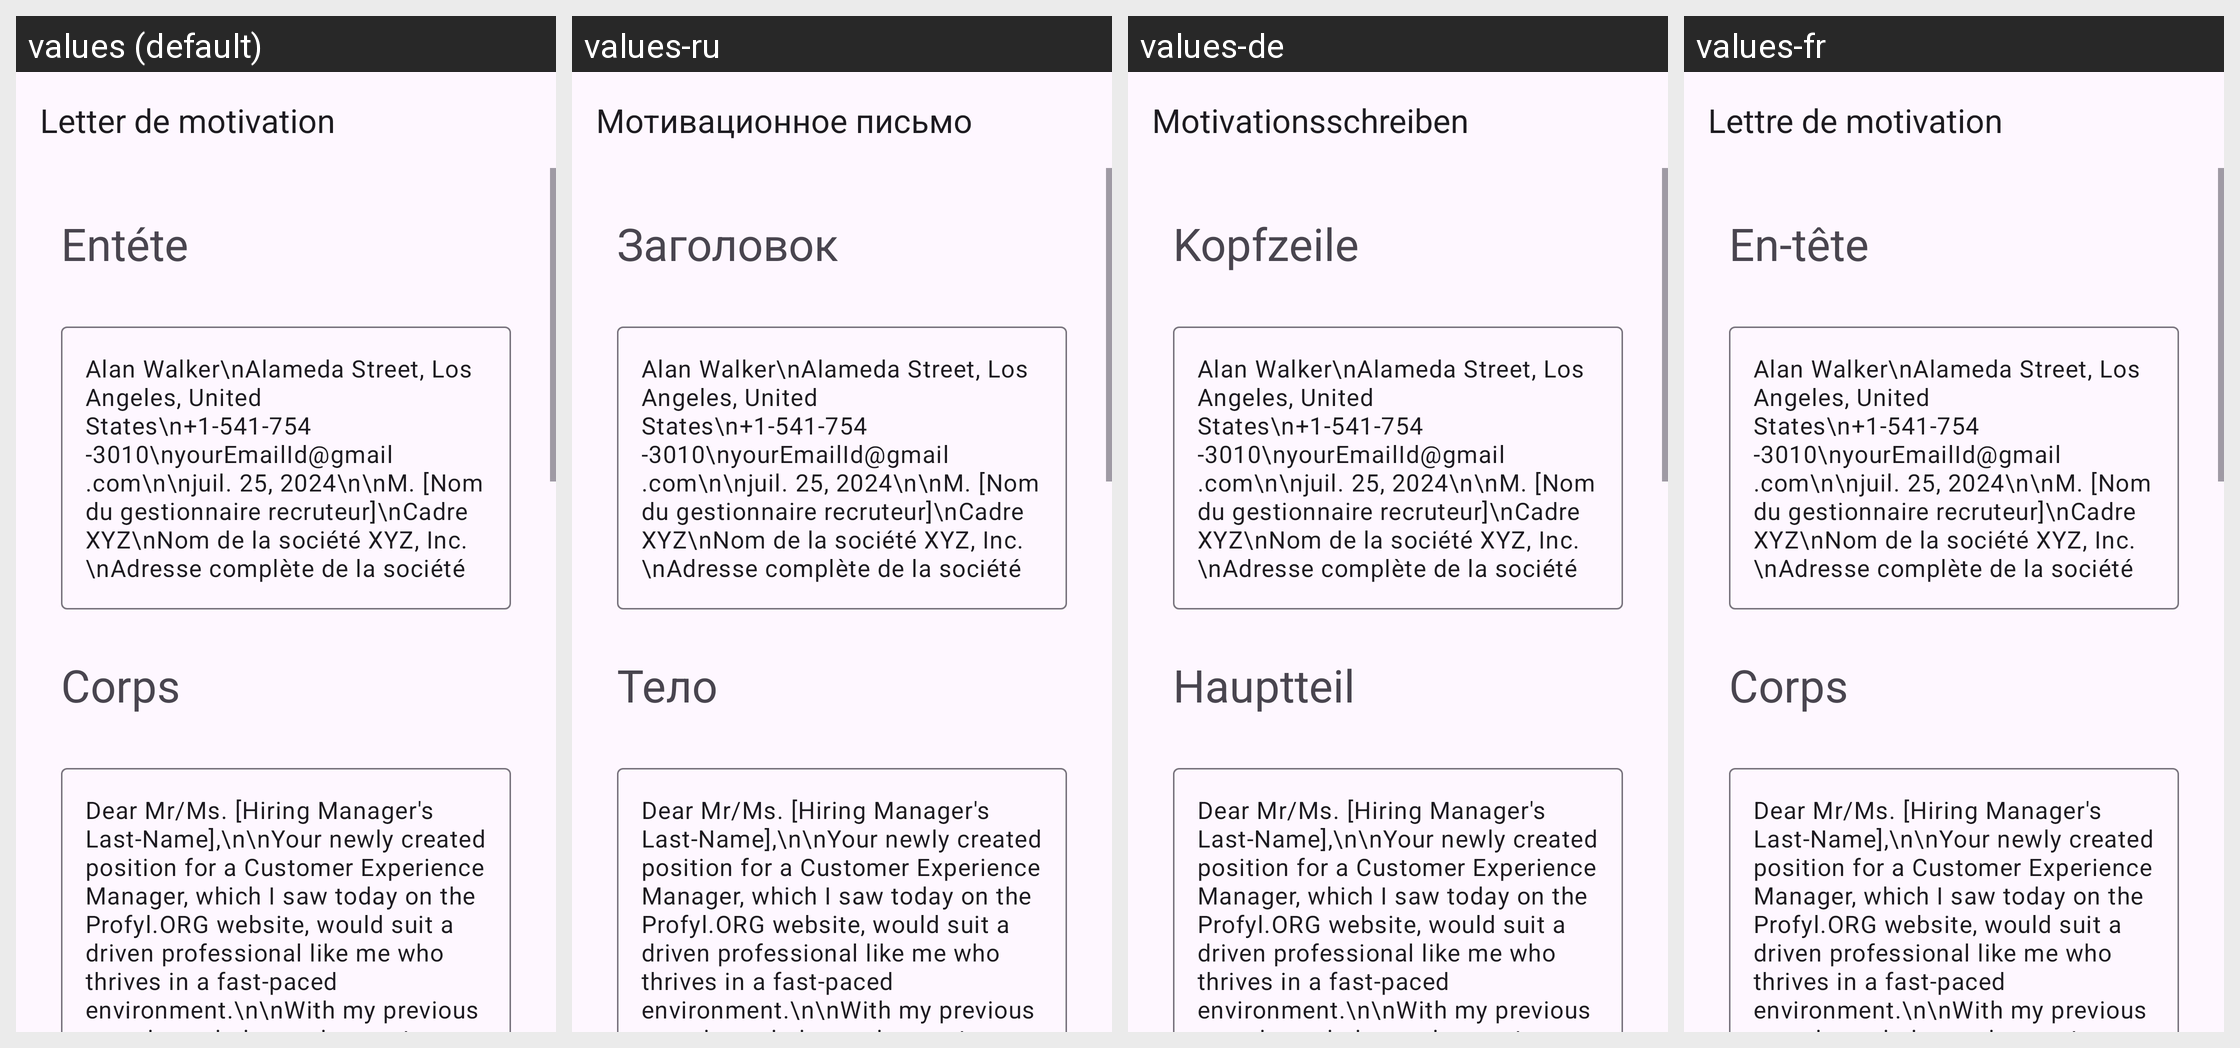

For this localized Android screen grid, give each drawn string resource with its value in every locale shown.
Android screen res/layout/activity_customer_experience_manager.xml rendered under 4 locales, left to right: values (default), values-ru, values-de, values-fr. Device: Nexus 5 (rendered at 1080×1920; each locale shown at half size, 540×960, under a caption strip naming it); theme Theme.App_creat_profesionell_cv.
Other locales in the repository, not shown: values-en, values-it.
Strings drawn on this screen, with the default value and each locale's value (text and hints the layout hard-codes, and strings that could not be matched under every locale, appear in the picture but are not listed):

letter_de_motivation
  values: Letter de motivation
  values-ru: Мотивационное письмо
  values-de: Motivationsschreiben
  values-fr: Lettre de motivation

ent_te
  values: Entéte
  values-ru: Заголовок
  values-de: Kopfzeile
  values-fr: En-tête

corps
  values: Corps
  values-ru: Тело
  values-de: Hauptteil
  values-fr: Corps
